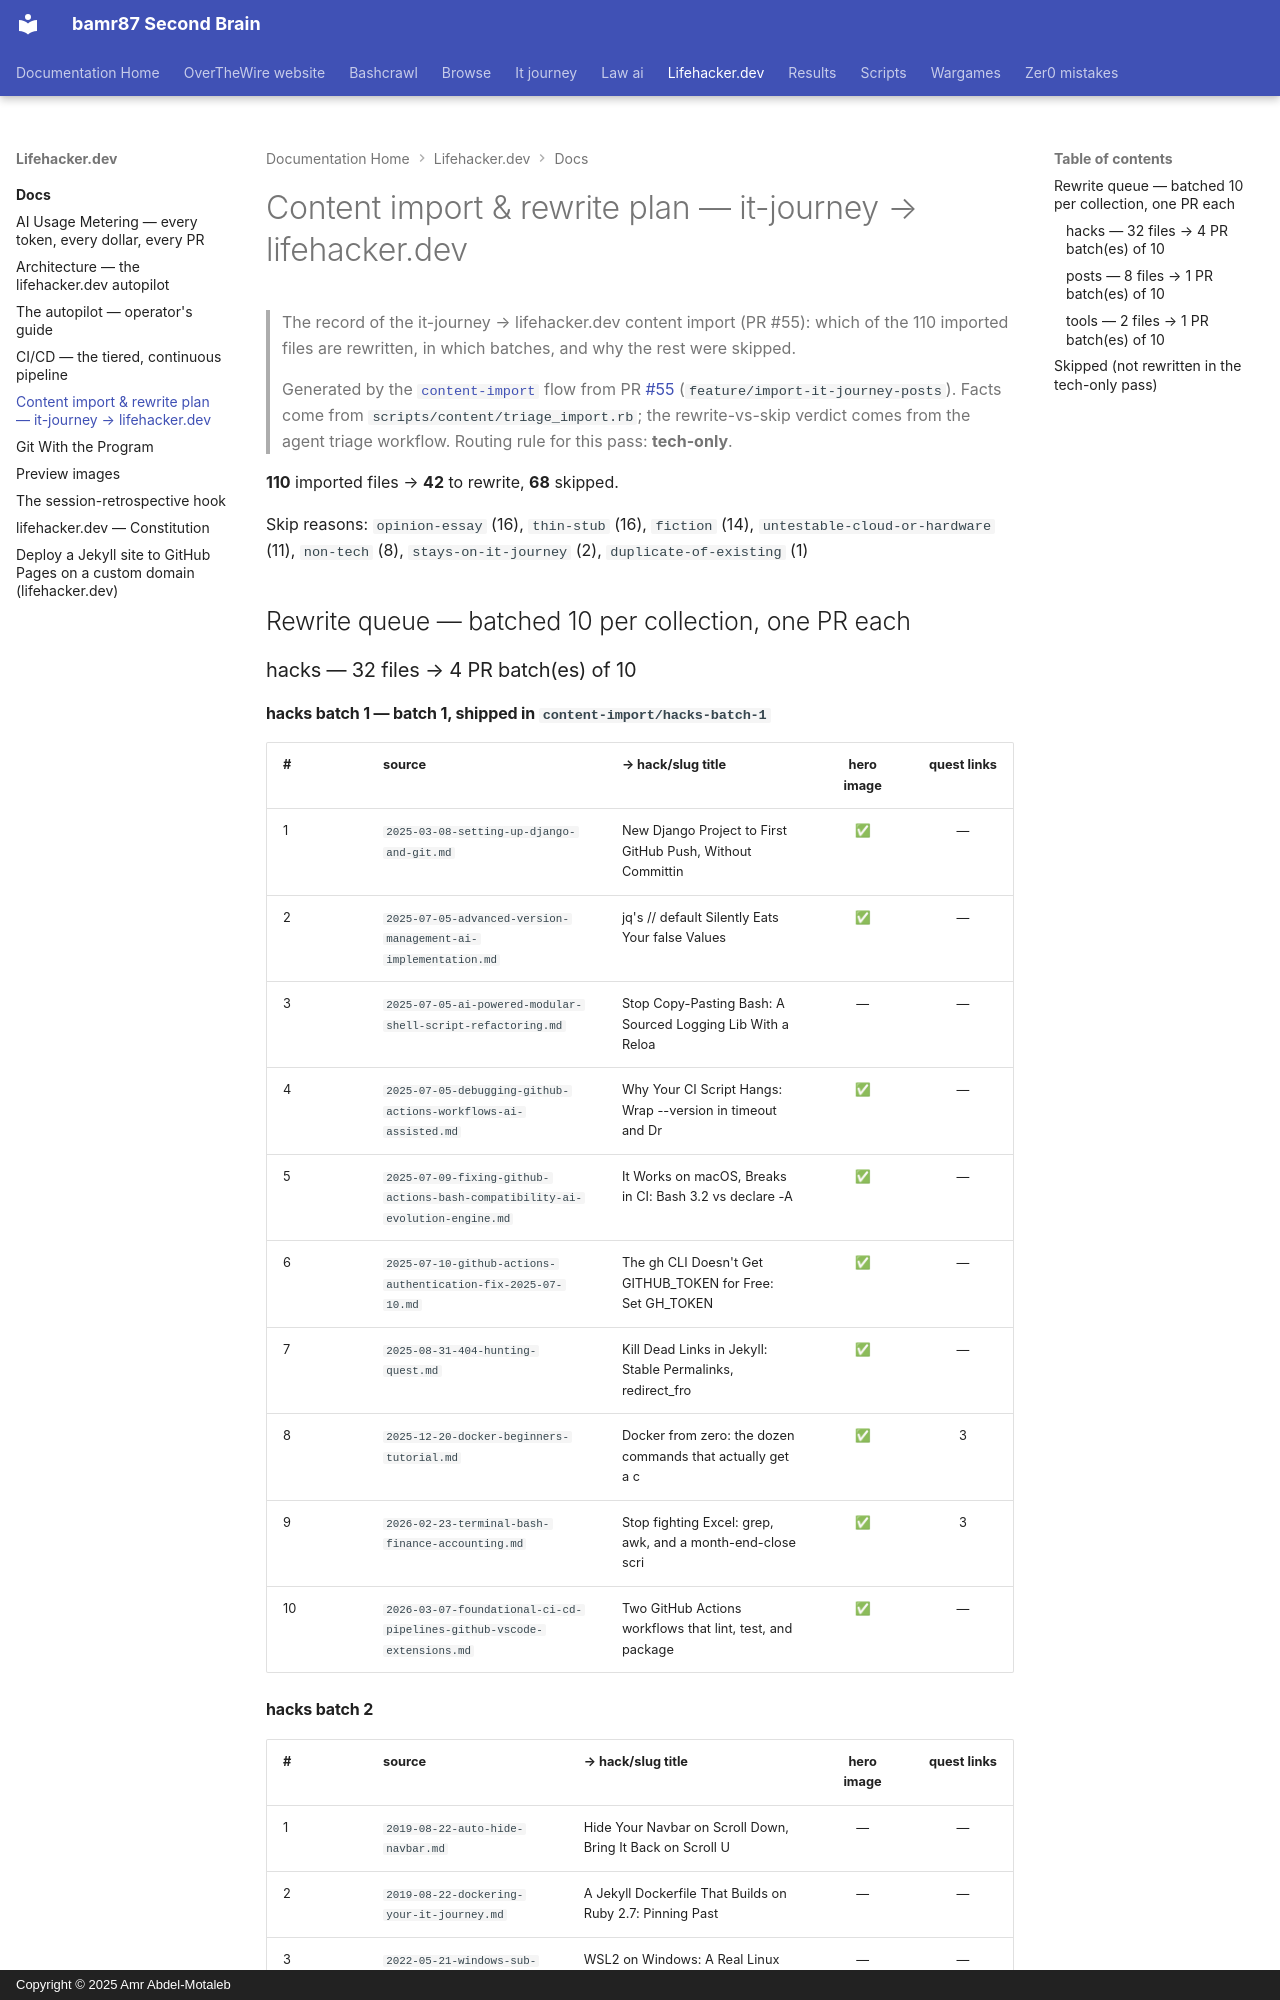

repository: bamr87/README · page: lifehacker.dev/docs/CONTENT_IMPORT/index.html · generator: mkdocs · copyright: Copyright © 2025 Amr Abdel-Motaleb

---
source_file: docs/CONTENT_IMPORT.md
source_repo: bamr87/lifehacker.dev
source_url: https://github.com/bamr87/lifehacker.dev/blob/main/docs/CONTENT_IMPORT.md
title: Content import & rewrite plan — it-journey → lifehacker.dev
---
# Content import & rewrite plan — it-journey → lifehacker.dev

> The record of the it-journey → lifehacker.dev content import (PR #55): which of the 110 imported files are rewritten, in which batches, and why the rest were skipped.

> Generated by the [`content-import`](../dot-claude/skills/content-import/SKILL.md) flow from PR [#55](https://github.com/bamr87/lifehacker.dev/pull/55) (`feature/import-it-journey-posts`). Facts come from `scripts/content/triage_import.rb`; the rewrite-vs-skip verdict comes from the agent triage workflow. Routing rule for this pass: **tech-only**.

**110** imported files → **42** to rewrite, **68** skipped.

Skip reasons: `opinion-essay` (16), `thin-stub` (16), `fiction` (14), `untestable-cloud-or-hardware` (11), `non-tech` (8), `stays-on-it-journey` (2), `duplicate-of-existing` (1)

## Rewrite queue — batched 10 per collection, one PR each

### hacks — 32 files → 4 PR batch(es) of 10

#### hacks batch 1 — **batch 1, shipped in `content-import/hacks-batch-1`**

| # | source | → hack/slug title | hero image | quest links |
|---|--------|-------------------|:----------:|:-----------:|
| 1 | `2025-03-08-setting-up-django-and-git.md` | New Django Project to First GitHub Push, Without Committin | ✅ | — |
| 2 | `2025-07-05-advanced-version-management-ai-implementation.md` | jq's // default Silently Eats Your false Values | ✅ | — |
| 3 | `2025-07-05-ai-powered-modular-shell-script-refactoring.md` | Stop Copy-Pasting Bash: A Sourced Logging Lib With a Reloa | — | — |
| 4 | `2025-07-05-debugging-github-actions-workflows-ai-assisted.md` | Why Your CI Script Hangs: Wrap --version in timeout and Dr | ✅ | — |
| 5 | `2025-07-09-fixing-github-actions-bash-compatibility-ai-evolution-engine.md` | It Works on macOS, Breaks in CI: Bash 3.2 vs declare -A | ✅ | — |
| 6 | `2025-07-10-github-actions-authentication-fix-2025-07-10.md` | The gh CLI Doesn't Get GITHUB_TOKEN for Free: Set GH_TOKEN | ✅ | — |
| 7 | `2025-08-31-404-hunting-quest.md` | Kill Dead Links in Jekyll: Stable Permalinks, redirect_fro | ✅ | — |
| 8 | `2025-12-20-docker-beginners-tutorial.md` | Docker from zero: the dozen commands that actually get a c | ✅ | 3 |
| 9 | `2026-02-23-terminal-bash-finance-accounting.md` | Stop fighting Excel: grep, awk, and a month-end-close scri | ✅ | 3 |
| 10 | `2026-03-07-foundational-ci-cd-pipelines-github-vscode-extensions.md` | Two GitHub Actions workflows that lint, test, and package  | ✅ | — |
